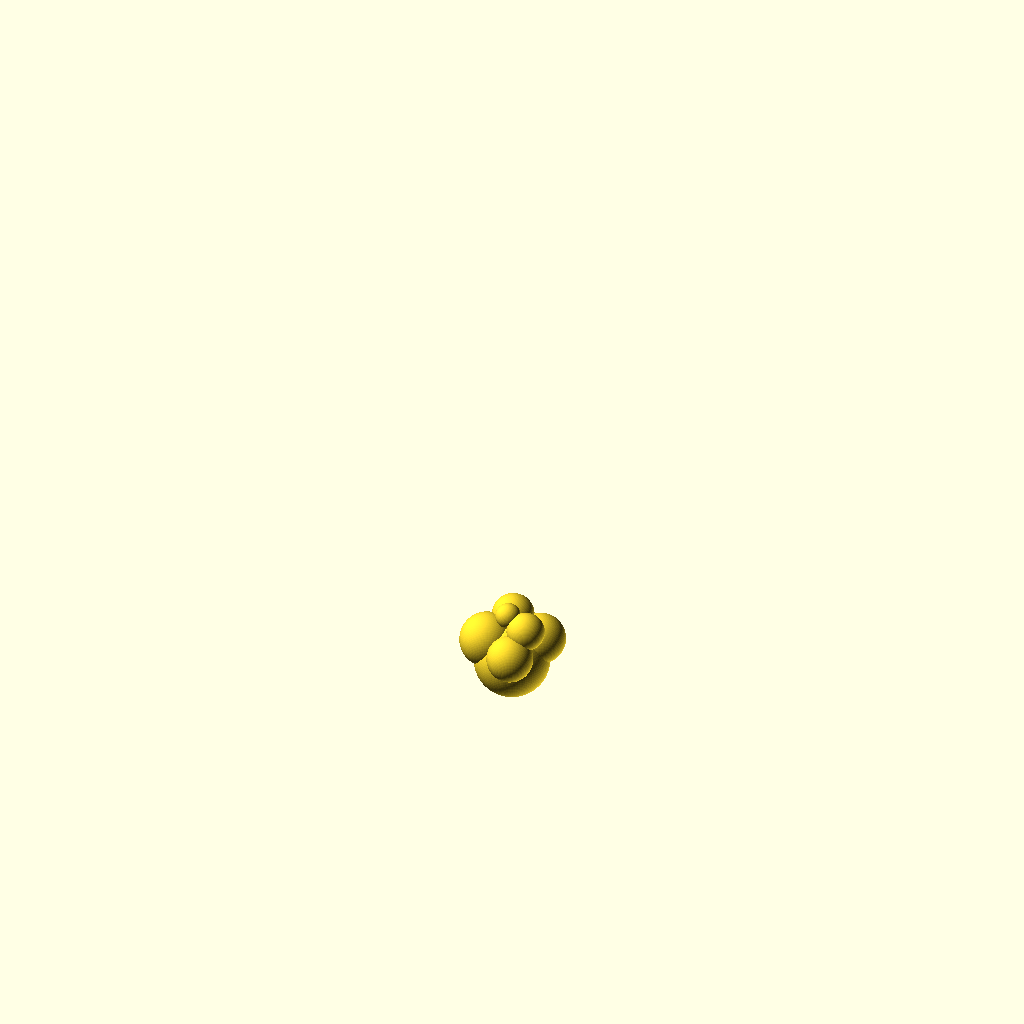
Cell 1: the model at its default parameters.
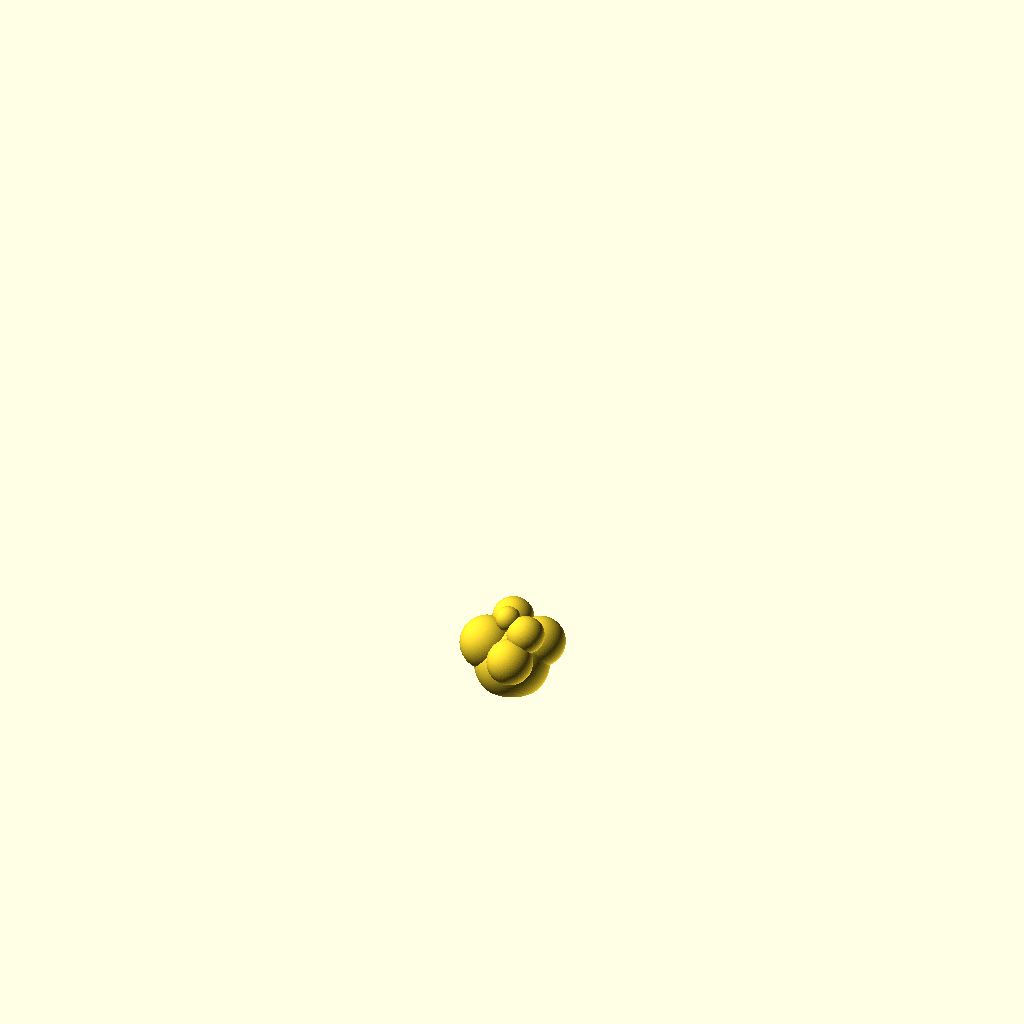
Cell 2 — base_cut set to 8, the other parameters unchanged.
The same orthographic view direction (rotation 55°, 0°, 25°; colour scheme Cornfield) for every cell, with the view re-fitted per cell, so scale and position can differ between cells.
OpenSCAD source file models/popcorn_kernel.scad:
// SPDX-License-Identifier: CC-BY-NC-SA-4.0
// Copyright (c) 2026 Sean O'Connor
//
// Cartoonish popped popcorn kernel — replacement piece for a Disney
// toddler-toy popcorn stand. Union of overlapping spheres so each sphere
// reads as a visible popcorn "lobe"; sphere-sphere intersections are smooth
// concave creases (no sharp edges, toddler-safe). Solid interior.

$fn = 96;

// === User-tunable parameters ===
base_cut = 4;  // @param number min=2 max=10 step=0.5 unit=mm group=geometry label="Base flat-cut"

// @preset id="default" label="Default" base_cut=4

// === PRINT_ANCHOR_BBOX ===
// Raw union bbox (from sphere extents listed below):
//   X [-25, 23] = 48,  Y [-22, 20] = 42,  Z [-14, 34] = 48
// After translate +Z 14 and chop at z = base_cut = 4:
//   X 48,  Y 42,  Z 48 - 4 = 44
PRINT_ANCHOR_BBOX = [48, 42, 44];

// === Lobe spheres ===
// Hand-picked centers + radii (no OpenSCAD rands, so the bbox above stays a
// literal value). One wide base sphere + 6 jittered upper lobes/bumps.
lobes = [
    [[  0,   0,  4], 18],  // wide base (stability + fattest middle)
    [[ 11,   8, 14], 12],  // back-right lobe
    [[-12,  -2, 13], 13],  // left lobe
    [[  4, -11, 12], 11],  // front lobe
    [[ -4,  10, 22], 10],  // top-back bump
    [[  8,  -2, 23],  9],  // top-right bump
    [[ -2,   0, 28],  6],  // crown
];

module kernel_lobes() {
    union() {
        for (s = lobes)
            translate(s[0]) sphere(r = s[1]);
    }
}

module popped_kernel() {
    // Lift so lowest sphere point sits at z = 0, then chop the bottom
    // base_cut mm with a half-space so the print rests on a flat circle.
    translate([0, 0, -base_cut])
    intersection() {
        translate([0, 0, 14]) kernel_lobes();
        translate([0, 0, base_cut + 100])
            cube([300, 300, 200], center = true);
    }
}

popped_kernel();
Parameter table extracted from the source (name, type, default, range or options):
base_cut: number, default 4
PRINT_ANCHOR_BBOX: vector, default [48, 42, 44]
